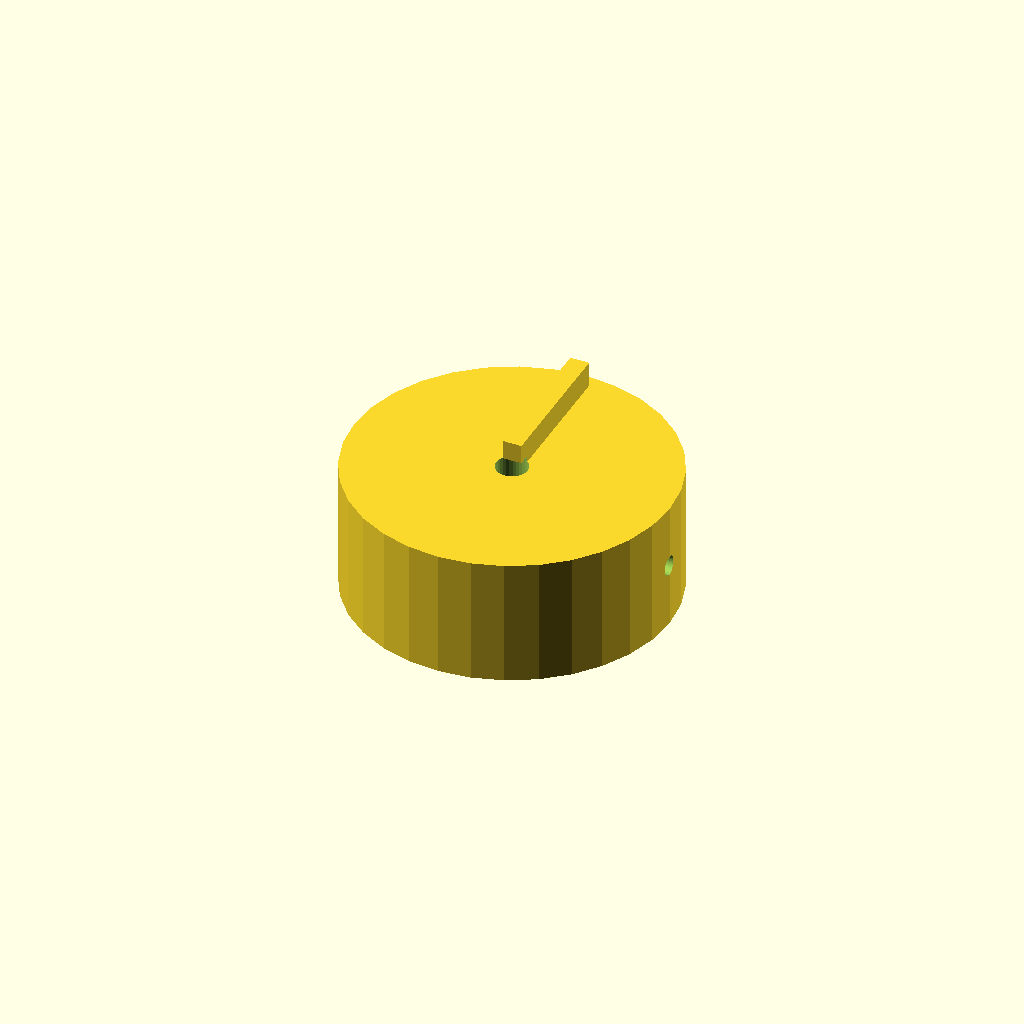
Cell 1: rendered with the file's own defaults.
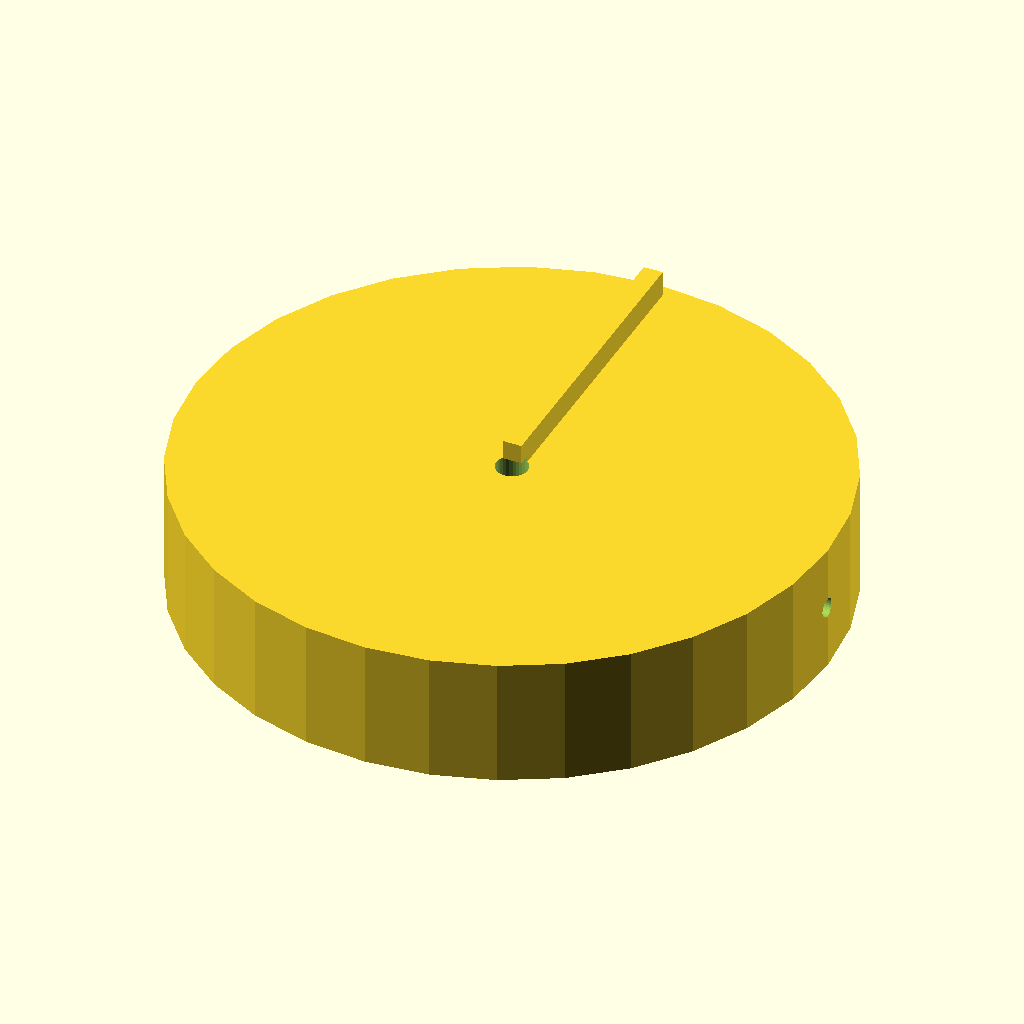
Cell 2 — knob_d set to 100, the other parameters unchanged.
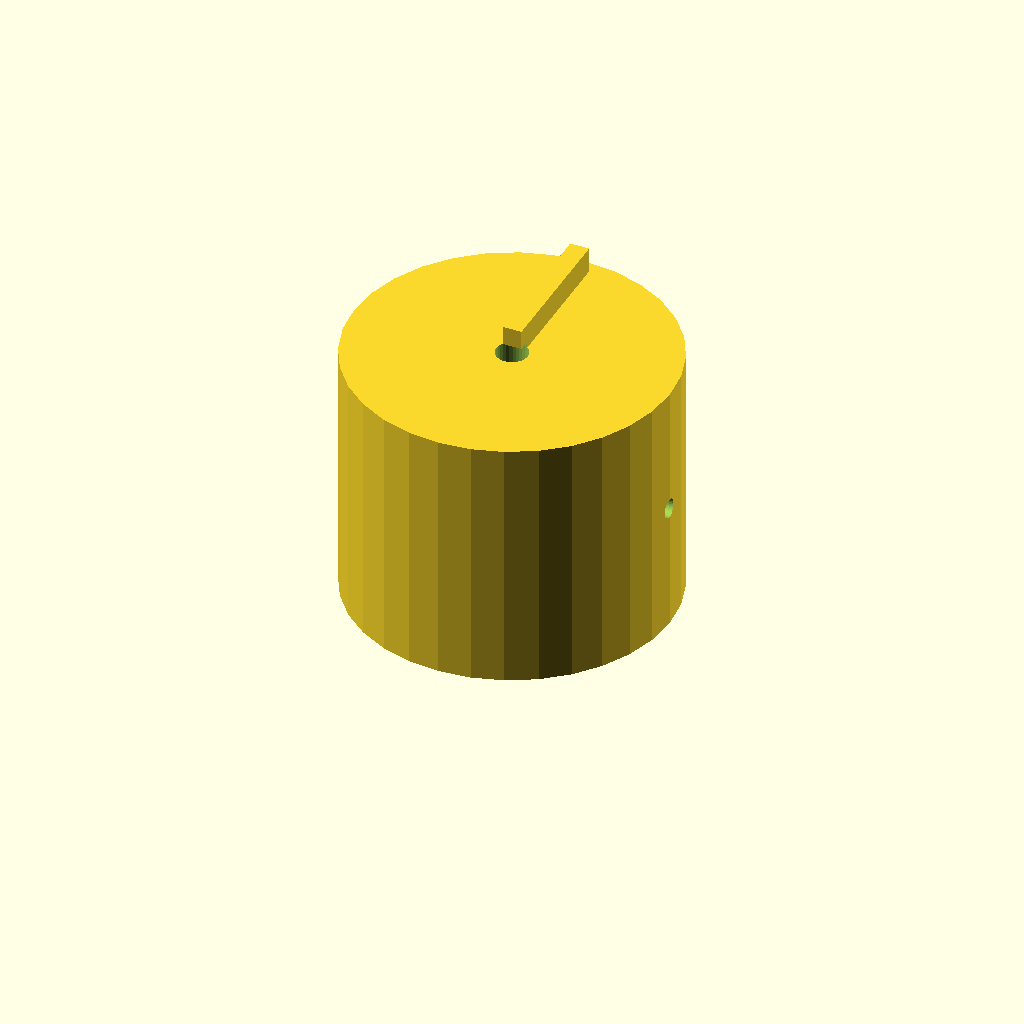
Cell 3 — knob_h set to 40, the other parameters unchanged.
One fixed orthographic camera (rotation 55°, 0°, 25°; colour scheme Cornfield) for every cell.
Source of the model, optional_data/data/solid2/controlknob/part_0249.scad:
$fn = 32;

// ----------------------------------------------------------------------
// Control knob: pointer knob
// ----------------------------------------------------------------------

// --- parameters (mm) ---
rib_w = 3;                // pointer rib width
rib_h = 5;                // pointer rib height
knob_d = 50;              // knob body diameter
knob_h = 20;              // knob body height
bore_d = 5;               // shaft bore diameter
set_d = 3;                // set screw bore diameter
fit_tol = 0.1;            // tolerance for press fits, mm
free_tol = 0.5;           // tolerance for clearance fits, mm

rib_poke = rib_h - 1;  // rib height above the top
total_h = knob_h + rib_h - 1;  // overall height

difference() {
  union() {
    cylinder(h = knob_h, d = knob_d);
    translate([-rib_w / 2, 0, knob_h - 1])
      cube([rib_w, knob_d / 2 - 2, rib_h]);
  }
  translate([0, 0, -1]) cylinder(h = knob_h + 2, d = bore_d);
  translate([-1, 0, knob_h / 2]) rotate([0, 90, 0])
    cylinder(h = knob_d / 2 + bore_d / 2 + 2, d = set_d);}
Parameter table extracted from the source (name, type, default, range or options):
rib_w: number, default 3
rib_h: number, default 5
knob_d: number, default 50
knob_h: number, default 20
bore_d: number, default 5
set_d: number, default 3
fit_tol: number, default 0.1
free_tol: number, default 0.5
